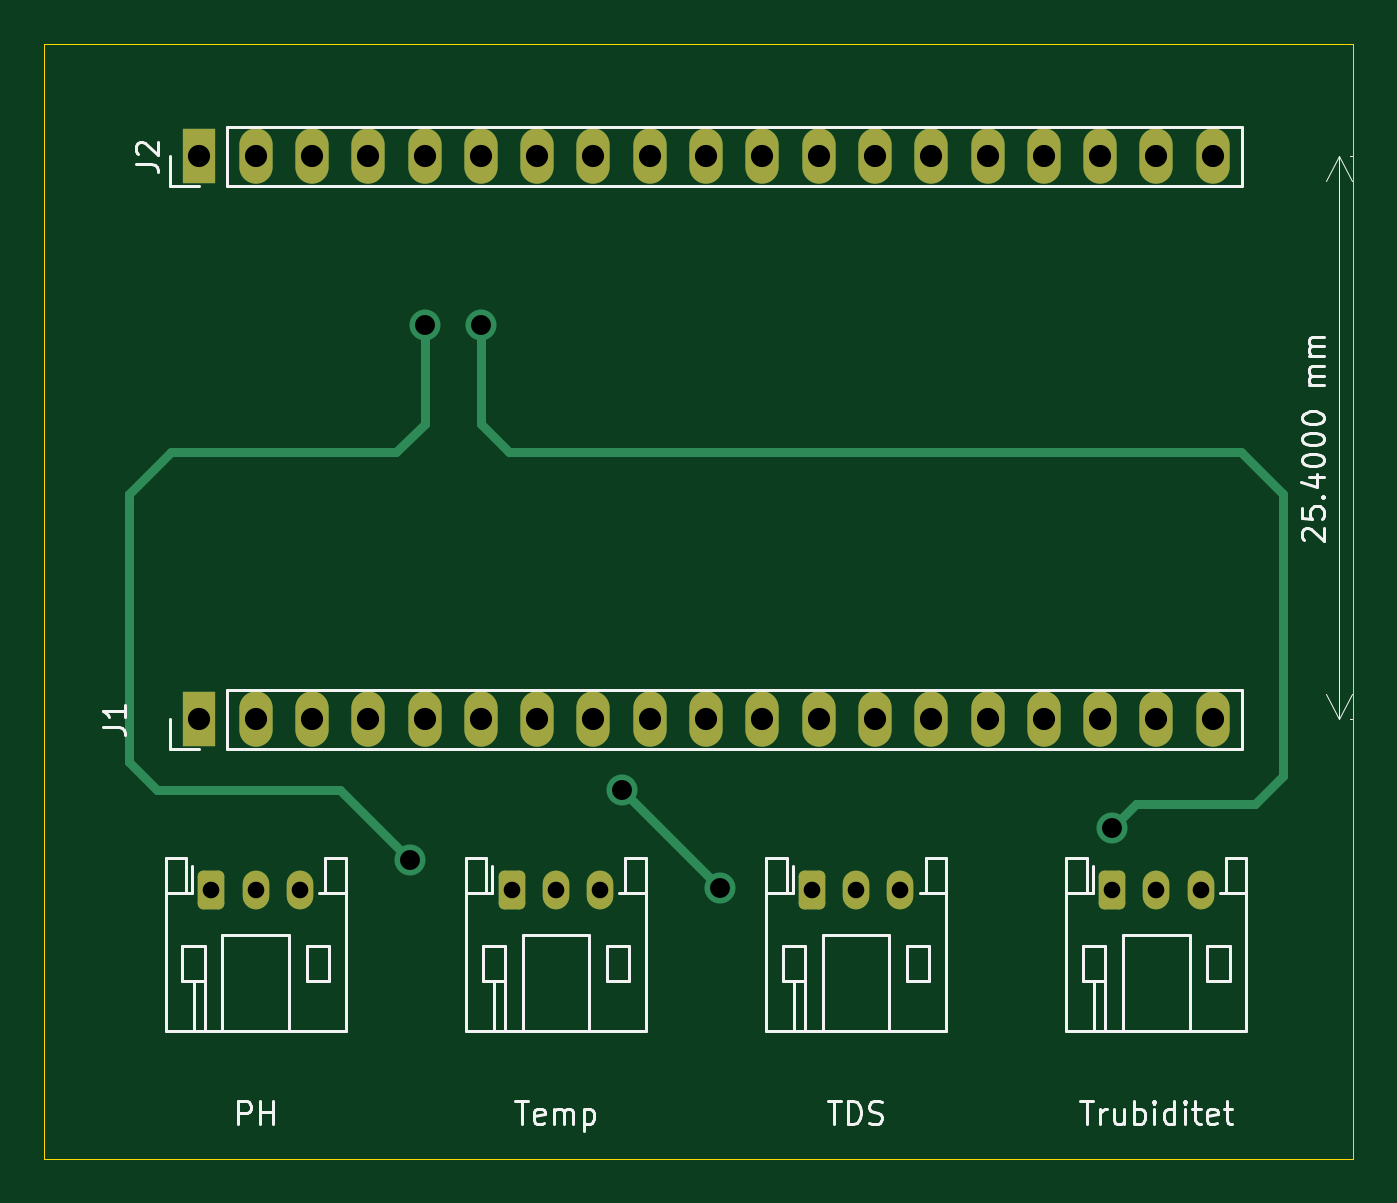
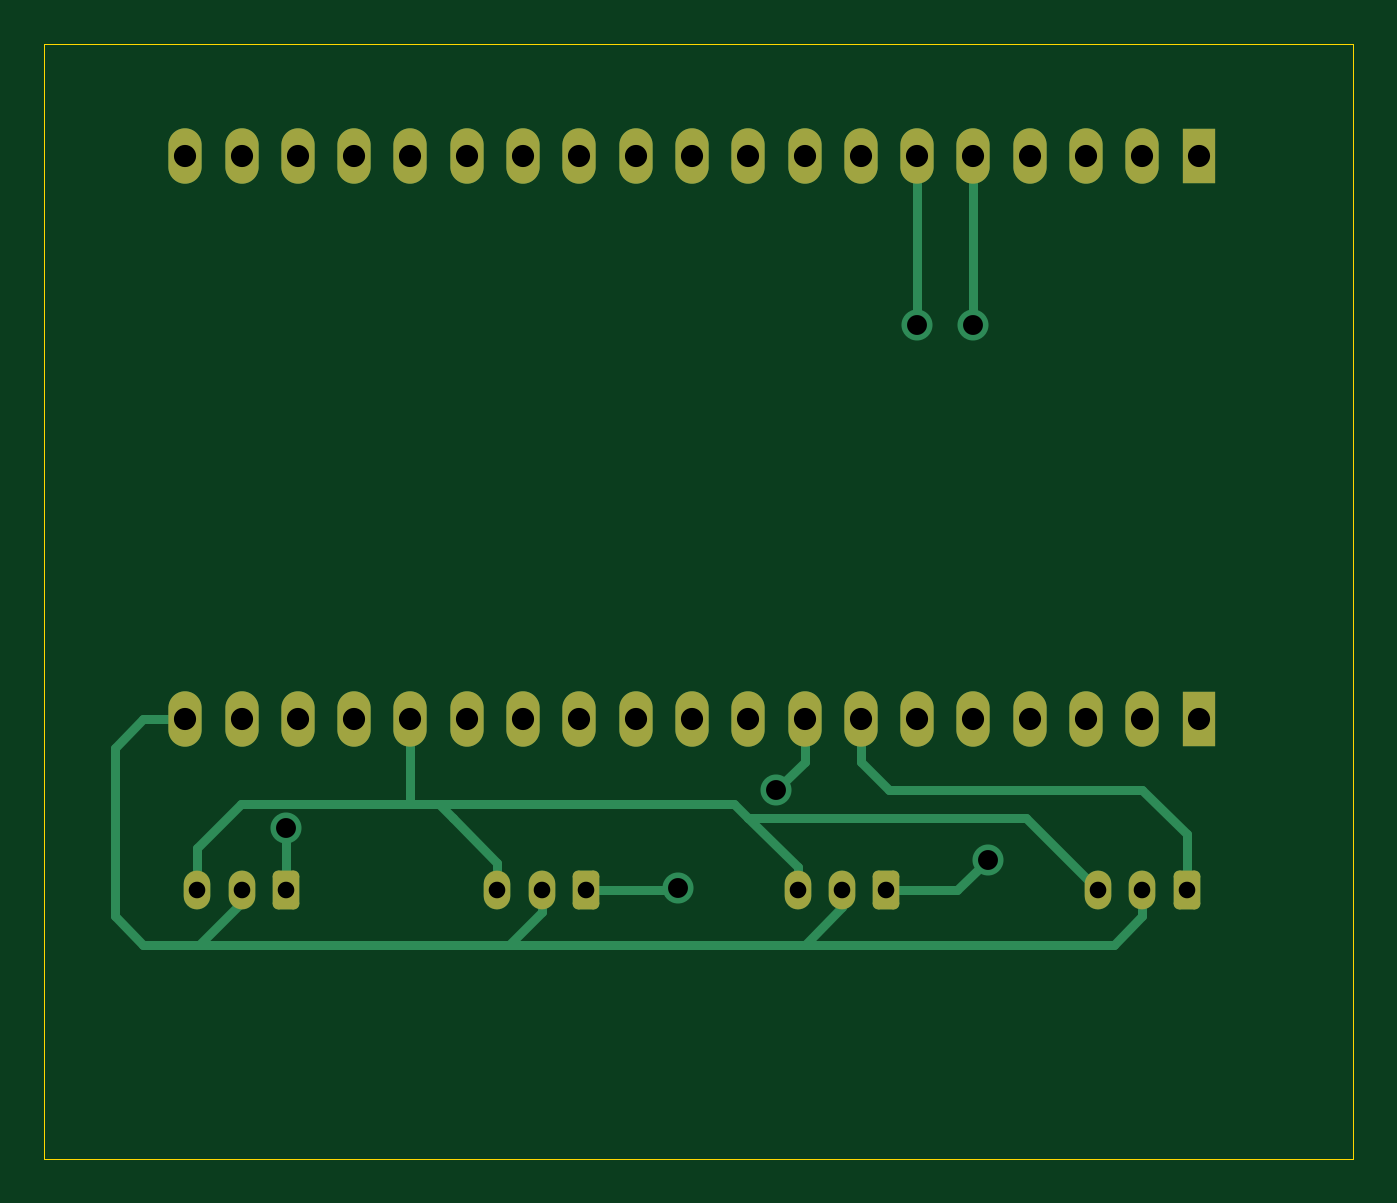
Circuit board: 11 layer files. Board 59.1 x 50.3 mm.
- bottom_copper: Breakout board-B_Cu.gbr (8273 bytes)
- bottom_mask: Breakout board-B_Mask.gbr (2619 bytes)
- paste: Breakout board-B_Paste.gbr (457 bytes)
- bottom_silk: Breakout board-B_Silkscreen.gbr (458 bytes)
- outline: Breakout board-Edge_Cuts.gbr (612 bytes)
- top_copper: Breakout board-F_Cu.gbr (6619 bytes)
- top_mask: Breakout board-F_Mask.gbr (2619 bytes)
- paste: Breakout board-F_Paste.gbr (457 bytes)
- top_silk: Breakout board-F_Silkscreen.gbr (21668 bytes)
- drill: Breakout board-NPTH.drl (265 bytes)
- drill: Breakout board-PTH.drl (1078 bytes)

=== bottom_copper: Breakout board-B_Cu.gbr (8273 bytes, source omitted) ===
=== bottom_mask: Breakout board-B_Mask.gbr (2619 bytes, source withheld) ===
=== paste: Breakout board-B_Paste.gbr ===
%TF.GenerationSoftware,KiCad,Pcbnew,8.0.5*%
%TF.CreationDate,2024-10-23T10:28:48+02:00*%
%TF.ProjectId,Breakout board,42726561-6b6f-4757-9420-626f6172642e,rev?*%
%TF.SameCoordinates,Original*%
%TF.FileFunction,Paste,Bot*%
%TF.FilePolarity,Positive*%
%FSLAX46Y46*%
G04 Gerber Fmt 4.6, Leading zero omitted, Abs format (unit mm)*
G04 Created by KiCad (PCBNEW 8.0.5) date 2024-10-23 10:28:48*
%MOMM*%
%LPD*%
G01*
G04 APERTURE LIST*
G04 APERTURE END LIST*
M02*

=== bottom_silk: Breakout board-B_Silkscreen.gbr ===
%TF.GenerationSoftware,KiCad,Pcbnew,8.0.5*%
%TF.CreationDate,2024-10-23T10:28:48+02:00*%
%TF.ProjectId,Breakout board,42726561-6b6f-4757-9420-626f6172642e,rev?*%
%TF.SameCoordinates,Original*%
%TF.FileFunction,Legend,Bot*%
%TF.FilePolarity,Positive*%
%FSLAX46Y46*%
G04 Gerber Fmt 4.6, Leading zero omitted, Abs format (unit mm)*
G04 Created by KiCad (PCBNEW 8.0.5) date 2024-10-23 10:28:48*
%MOMM*%
%LPD*%
G01*
G04 APERTURE LIST*
G04 APERTURE END LIST*
M02*

=== outline: Breakout board-Edge_Cuts.gbr ===
%TF.GenerationSoftware,KiCad,Pcbnew,8.0.5*%
%TF.CreationDate,2024-10-23T10:28:49+02:00*%
%TF.ProjectId,Breakout board,42726561-6b6f-4757-9420-626f6172642e,rev?*%
%TF.SameCoordinates,Original*%
%TF.FileFunction,Profile,NP*%
%FSLAX46Y46*%
G04 Gerber Fmt 4.6, Leading zero omitted, Abs format (unit mm)*
G04 Created by KiCad (PCBNEW 8.0.5) date 2024-10-23 10:28:49*
%MOMM*%
%LPD*%
G01*
G04 APERTURE LIST*
%TA.AperFunction,Profile*%
%ADD10C,0.050000*%
%TD*%
G04 APERTURE END LIST*
D10*
X117475000Y-43180000D02*
X176530000Y-43180000D01*
X176530000Y-93472000D01*
X117475000Y-93472000D01*
X117475000Y-43180000D01*
M02*

=== top_copper: Breakout board-F_Cu.gbr (6619 bytes, source omitted) ===
=== top_mask: Breakout board-F_Mask.gbr (2619 bytes, source withheld) ===
=== paste: Breakout board-F_Paste.gbr ===
%TF.GenerationSoftware,KiCad,Pcbnew,8.0.5*%
%TF.CreationDate,2024-10-23T10:28:48+02:00*%
%TF.ProjectId,Breakout board,42726561-6b6f-4757-9420-626f6172642e,rev?*%
%TF.SameCoordinates,Original*%
%TF.FileFunction,Paste,Top*%
%TF.FilePolarity,Positive*%
%FSLAX46Y46*%
G04 Gerber Fmt 4.6, Leading zero omitted, Abs format (unit mm)*
G04 Created by KiCad (PCBNEW 8.0.5) date 2024-10-23 10:28:48*
%MOMM*%
%LPD*%
G01*
G04 APERTURE LIST*
G04 APERTURE END LIST*
M02*

=== top_silk: Breakout board-F_Silkscreen.gbr (21668 bytes, source omitted) ===
=== drill: Breakout board-NPTH.drl ===
M48
; DRILL file {KiCad 8.0.5} date 2024-10-23T10:28:52+0200
; FORMAT={-:-/ absolute / inch / decimal}
; #@! TF.CreationDate,2024-10-23T10:28:52+02:00
; #@! TF.GenerationSoftware,Kicad,Pcbnew,8.0.5
; #@! TF.FileFunction,NonPlated,1,2,NPTH
FMAT,2
INCH
%
G90
G05
M30

=== drill: Breakout board-PTH.drl ===
M48
; DRILL file {KiCad 8.0.5} date 2024-10-23T10:28:52+0200
; FORMAT={-:-/ absolute / inch / decimal}
; #@! TF.CreationDate,2024-10-23T10:28:52+02:00
; #@! TF.GenerationSoftware,Kicad,Pcbnew,8.0.5
; #@! TF.FileFunction,Plated,1,2,PTH
FMAT,2
INCH
; #@! TA.AperFunction,Plated,PTH,ComponentDrill
T1C0.0295
; #@! TA.AperFunction,Plated,PTH,ViaDrill
T2C0.0354
; #@! TA.AperFunction,Plated,PTH,ComponentDrill
T3C0.0394
%
G90
G05
T1
X4.9213Y-3.2035
X5.0Y-3.2035
X5.0787Y-3.2035
X5.4546Y-3.2035
X5.5333Y-3.2035
X5.6121Y-3.2035
X5.9879Y-3.2035
X6.0667Y-3.2035
X6.1454Y-3.2035
X6.5213Y-3.2035
X6.6Y-3.2035
X6.6787Y-3.2035
T2
X5.275Y-3.15
X5.3Y-2.2
X5.4Y-2.2
X5.65Y-3.025
X5.825Y-3.2
X6.5213Y-3.0933
T3
X4.9Y-1.9
X4.9Y-2.9
X5.0Y-1.9
X5.0Y-2.9
X5.1Y-1.9
X5.1Y-2.9
X5.2Y-1.9
X5.2Y-2.9
X5.3Y-1.9
X5.3Y-2.9
X5.4Y-1.9
X5.4Y-2.9
X5.5Y-1.9
X5.5Y-2.9
X5.6Y-1.9
X5.6Y-2.9
X5.7Y-1.9
X5.7Y-2.9
X5.8Y-1.9
X5.8Y-2.9
X5.9Y-1.9
X5.9Y-2.9
X6.0Y-1.9
X6.0Y-2.9
X6.1Y-1.9
X6.1Y-2.9
X6.2Y-1.9
X6.2Y-2.9
X6.3Y-1.9
X6.3Y-2.9
X6.4Y-1.9
X6.4Y-2.9
X6.5Y-1.9
X6.5Y-2.9
X6.6Y-1.9
X6.6Y-2.9
X6.7Y-1.9
X6.7Y-2.9
M30

